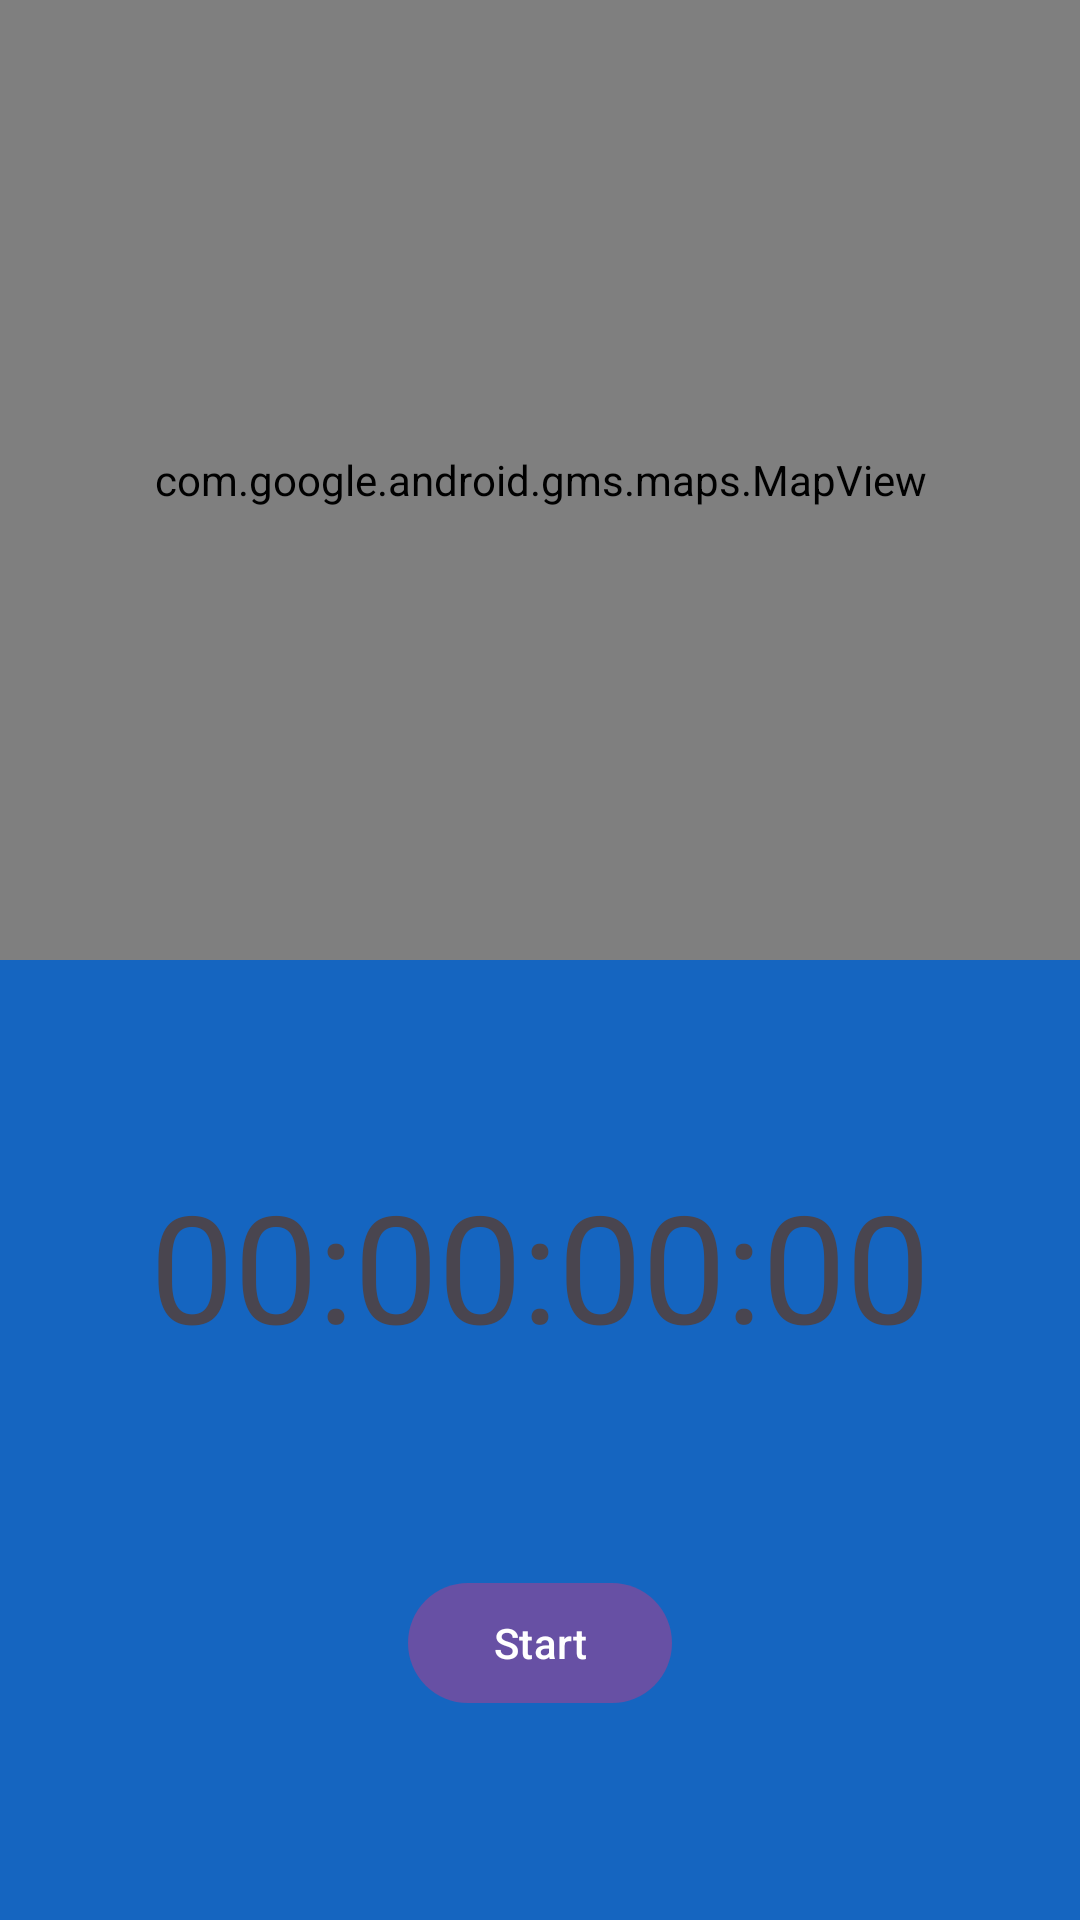

The Android layout XML behind this screen, and the referenced resources:
<!-- AndroidManifest.xml: application theme Theme.RunningApp -->
<!-- res/layout/fragment_tracking.xml -->
<?xml version="1.0" encoding="utf-8"?>
<androidx.constraintlayout.widget.ConstraintLayout xmlns:android="http://schemas.android.com/apk/res/android"
    xmlns:app="http://schemas.android.com/apk/res-auto"
    xmlns:tools="http://schemas.android.com/tools"
    android:id="@+id/frameLayout3"
    android:layout_width="match_parent"
    android:layout_height="match_parent"
    tools:context=".ui.fragments.TrackingFragment">

    <androidx.constraintlayout.widget.ConstraintLayout
        android:id="@+id/clInnerLayout"
        android:layout_width="match_parent"
        android:layout_height="0dp"
        android:background="@color/md_blue_800"
        app:layout_constraintBottom_toBottomOf="parent"
        app:layout_constraintEnd_toEndOf="parent"
        app:layout_constraintHorizontal_bias="0.5"
        app:layout_constraintStart_toStartOf="parent"
        app:layout_constraintTop_toBottomOf="@+id/mapView">

        <com.google.android.material.textview.MaterialTextView
            android:id="@+id/tvTimer"
            android:layout_width="wrap_content"
            android:layout_height="wrap_content"
            android:text="00:00:00:00"
            android:textSize="50sp"
            app:layout_constraintBottom_toTopOf="@+id/btnToggleRun"
            app:layout_constraintEnd_toEndOf="parent"
            app:layout_constraintHorizontal_bias="0.5"
            app:layout_constraintStart_toStartOf="parent"
            app:layout_constraintTop_toTopOf="parent" />

        <com.google.android.material.button.MaterialButton
            android:id="@+id/btnToggleRun"
            android:layout_width="wrap_content"
            android:layout_height="wrap_content"
            android:text="Start"
            app:layout_constraintBottom_toBottomOf="parent"
            app:layout_constraintEnd_toStartOf="@+id/btnFinishRun"
            app:layout_constraintHorizontal_bias="0.5"
            app:layout_constraintStart_toStartOf="parent"
            app:layout_constraintTop_toBottomOf="@+id/tvTimer" />

        <com.google.android.material.button.MaterialButton
            android:id="@+id/btnFinishRun"
            android:layout_width="wrap_content"
            android:layout_height="wrap_content"
            android:text="Finish Run"
            android:visibility="gone"
            app:layout_constraintBottom_toBottomOf="parent"
            app:layout_constraintEnd_toEndOf="parent"
            app:layout_constraintHorizontal_bias="0.5"
            app:layout_constraintStart_toEndOf="@+id/btnToggleRun"
            app:layout_constraintTop_toBottomOf="@+id/tvTimer" />


    </androidx.constraintlayout.widget.ConstraintLayout>

    <com.google.android.material.textview.MaterialTextView
        android:id="@+id/tvLetsGo"
        android:layout_width="wrap_content"
        android:layout_height="wrap_content"
        android:text="Let's go, USERNAME!"
        android:textAlignment="center"
        android:textSize="50sp"
        android:visibility="gone"
        app:layout_constraintBottom_toTopOf="@+id/clInnerLayout"
        app:layout_constraintEnd_toEndOf="parent"
        app:layout_constraintHorizontal_bias="0.5"
        app:layout_constraintStart_toStartOf="parent"
        app:layout_constraintTop_toTopOf="parent" />

    <com.google.android.gms.maps.MapView
        android:id="@+id/mapView"
        android:layout_width="match_parent"
        android:layout_height="0dp"
        app:layout_constraintBottom_toTopOf="@+id/clInnerLayout"
        app:layout_constraintEnd_toEndOf="parent"
        app:layout_constraintHorizontal_bias="0.5"
        app:layout_constraintStart_toStartOf="parent"
        app:layout_constraintTop_toTopOf="parent" />

    <ProgressBar
        android:id="@+id/progressBar"
        style="?android:attr/progressBarStyle"
        android:layout_width="wrap_content"
        android:layout_height="wrap_content"
        android:visibility="gone"
        app:layout_constraintBottom_toTopOf="@+id/clInnerLayout"
        app:layout_constraintEnd_toEndOf="parent"
        app:layout_constraintStart_toStartOf="parent"
        app:layout_constraintTop_toTopOf="parent" />

</androidx.constraintlayout.widget.ConstraintLayout>
<!-- resources referenced by this layout -->
<resources>
  <color name="md_blue_800">#1565C0</color>
  <style name="Theme.RunningApp" parent="Base.Theme.RunningApp" />
  <style name="Base.Theme.RunningApp" parent="Theme.Material3.DayNight.NoActionBar">
          
          
      </style>
</resources>
